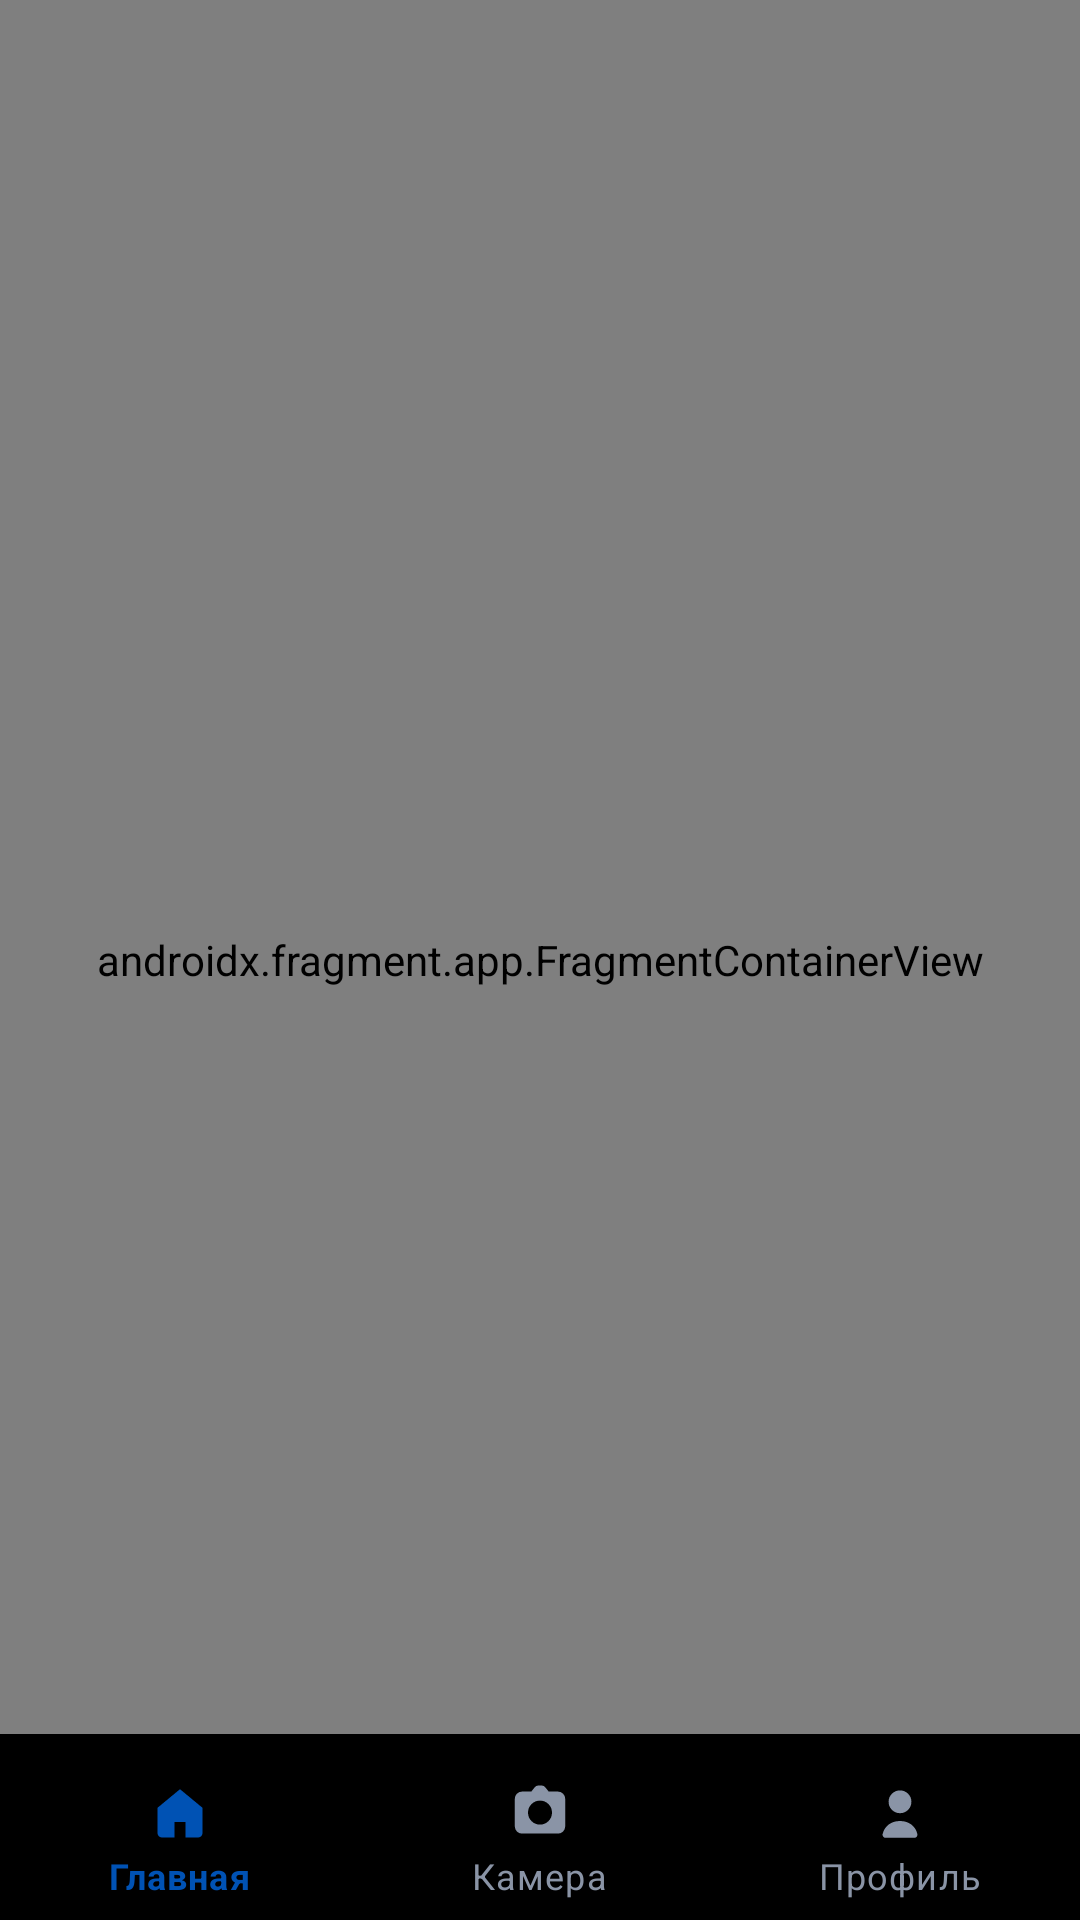

Here is an Android app screen rendered from its layout file. Give the layout XML and the strings, colors and styles it references.
<!-- AndroidManifest.xml: activity theme Theme.RepairHack.Immediate -->
<!-- res/layout/activity_main.xml -->
<?xml version="1.0" encoding="utf-8"?>
<androidx.constraintlayout.widget.ConstraintLayout xmlns:android="http://schemas.android.com/apk/res/android"
    xmlns:app="http://schemas.android.com/apk/res-auto"
    xmlns:tools="http://schemas.android.com/tools"
    android:id="@+id/main"
    android:layout_width="match_parent"
    android:layout_height="match_parent"
    android:background="@color/bg"
    tools:context=".presentation.MainActivity">

    <androidx.fragment.app.FragmentContainerView
        android:id="@+id/fragmcont"
        android:name="androidx.navigation.fragment.NavHostFragment"
        android:layout_width="0dp"
        android:layout_height="0dp"
        app:defaultNavHost="true"
        app:layout_constraintBottom_toBottomOf="parent"
        app:layout_constraintEnd_toEndOf="parent"
        app:layout_constraintStart_toStartOf="parent"
        app:layout_constraintTop_toTopOf="parent" />

    <com.google.android.material.bottomnavigation.BottomNavigationView
        android:id="@+id/bot"
        android:layout_width="0dp"
        android:layout_height="wrap_content"
        android:background="@drawable/bg_nav_solid"
        android:paddingTop="6dp"
        app:itemIconTint="@color/nav_item_color"
        app:itemRippleColor="@color/accent_inactive"
        app:itemTextColor="@color/nav_item_color"
        app:labelVisibilityMode="labeled"
        app:layout_constraintBottom_toBottomOf="parent"
        app:layout_constraintEnd_toEndOf="parent"
        app:layout_constraintStart_toStartOf="parent"
        app:menu="@menu/menu" />

</androidx.constraintlayout.widget.ConstraintLayout>
<!-- resources referenced by this layout -->
<resources>
  <color name="accent_inactive">#B3C9EA</color>
  <color name="bg">#F4F6F9</color>
  <style name="Theme.RepairHack.Immediate" parent="Theme.RepairHack">
          <item name="android:windowAnimationStyle">@style/RepairHackImmediateWindowAnimation</item>
      </style>
  <style name="Theme.RepairHack" parent="Base.Theme.RepairHack" />
  <style name="RepairHackImmediateWindowAnimation">
          <item name="android:windowEnterAnimation">@null</item>
          <item name="android:windowExitAnimation">@null</item>
          <item name="android:activityOpenEnterAnimation">@null</item>
          <item name="android:activityOpenExitAnimation">@null</item>
          <item name="android:activityCloseEnterAnimation">@null</item>
          <item name="android:activityCloseExitAnimation">@null</item>
      </style>
  <style name="Base.Theme.RepairHack" parent="Theme.MaterialComponents.DayNight.NoActionBar">
          <item name="colorPrimary">@color/accent</item>
          <item name="colorPrimaryVariant">@color/accent_deep</item>
          <item name="colorOnPrimary">@color/on_accent</item>
          <item name="colorSecondary">@color/accent</item>
          <item name="colorOnSecondary">@color/on_accent</item>
          <item name="android:statusBarColor">@color/bg</item>
          <item name="android:navigationBarColor">@color/white</item>
          <item name="android:windowBackground">@color/surface</item>
          <item name="android:windowLightStatusBar">true</item>
          <item name="bottomNavigationStyle">@style/Widget.RepairHack.BottomNav</item>
      </style>
  <color name="accent">#0052B4</color>
  <color name="accent_deep">#003C85</color>
  <color name="on_accent">#FFFFFF</color>
  <color name="white">#FFFFFFFF</color>
  <color name="surface">#FFFFFFFF</color>
  <style name="Widget.RepairHack.BottomNav" parent="Widget.MaterialComponents.BottomNavigationView">
          <item name="elevation">0dp</item>
          <item name="labelVisibilityMode">labeled</item>
          <item name="itemRippleColor">@color/accent_inactive</item>
          <item name="itemIconTint">@color/nav_item_color</item>
          <item name="itemTextColor">@color/nav_item_color</item>
          <item name="background">@drawable/bg_nav_solid</item>
      </style>
</resources>
